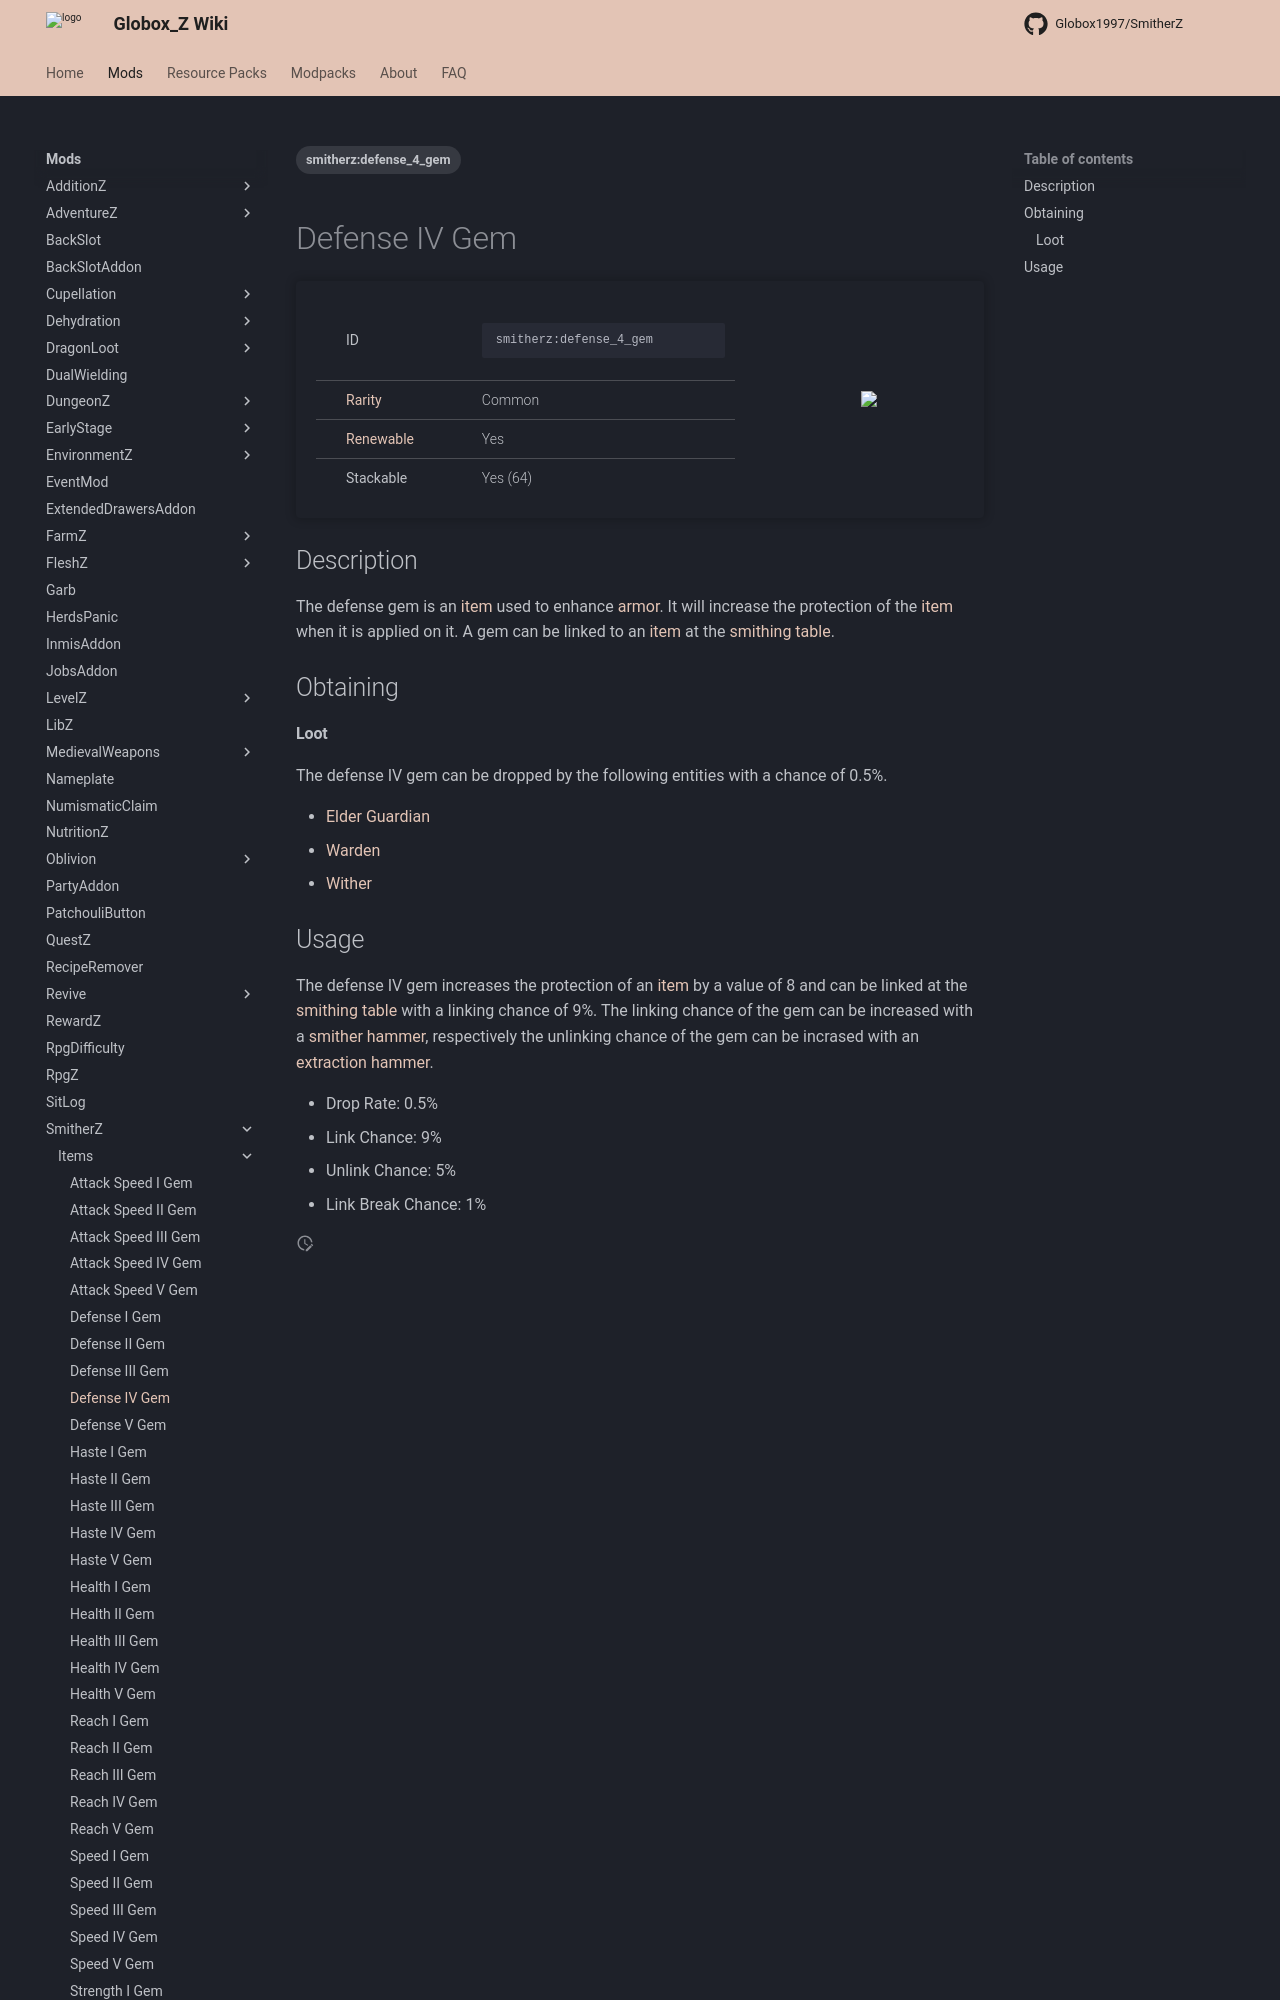

repository: Globox1997/wiki · page: mods/SmitherZ/Items/Defense_IV_Gem/index.html · generator: mkdocs

---
title: Defense IV Gem
project: smitherz
summary: smitherz item defense IV gem
tags:
    - smitherz:defense_4_gem
---
# Defense IV Gem
<div class="main_table">
<div class="left_main_table">
<table class="left_table">
    <tbody>
        <tr>
            <td class="first-column">ID</td>
            <td class="second-column">
            ```
            smitherz:defense_4_gem
            ```
            </td>
        </tr>
        <tr id="linear-top">
            <td class="first-column"><a href="https://minecraft.wiki/w/Rarity" target="_blank">Rarity</a></td>
            <td class="second-column">Common</td>
        </tr>
        <tr id="linear-top">
            <td class="first-column"><a href="https://minecraft.wiki/w/Renewable_resource" target="_blank">Renewable</a></td>
            <td class="second-column">Yes</td>
        </tr>
        <tr id="linear-top">
            <td class="first-column">Stackable</td>
            <td class="second-column">Yes (64)</td>
        </tr>
    </tbody>
</table>
</div>
<img src="/wiki/assets/smitherz/items/defense_4_gem.png" loading="lazy" class="right_img_table"/>
</div>

## Description
The defense gem is an [item](https://minecraft.wiki/w/Item) used to enhance [armor](https://minecraft.wiki/w/Armor). It will increase the protection of the [item](https://minecraft.wiki/w/Item) when it is applied on it. A gem can be linked to an [item](https://minecraft.wiki/w/Item) at the [smithing table](https://minecraft.wiki/w/Smithing_Table).

## Obtaining
#### Loot
The defense IV gem can be dropped by the following entities with a chance of 0.5%.

- [Elder Guardian](https://minecraft.wiki/w/Elder_Guardian)
- [Warden](https://minecraft.wiki/w/Warden)
- [Wither](https://minecraft.wiki/w/Wither)
